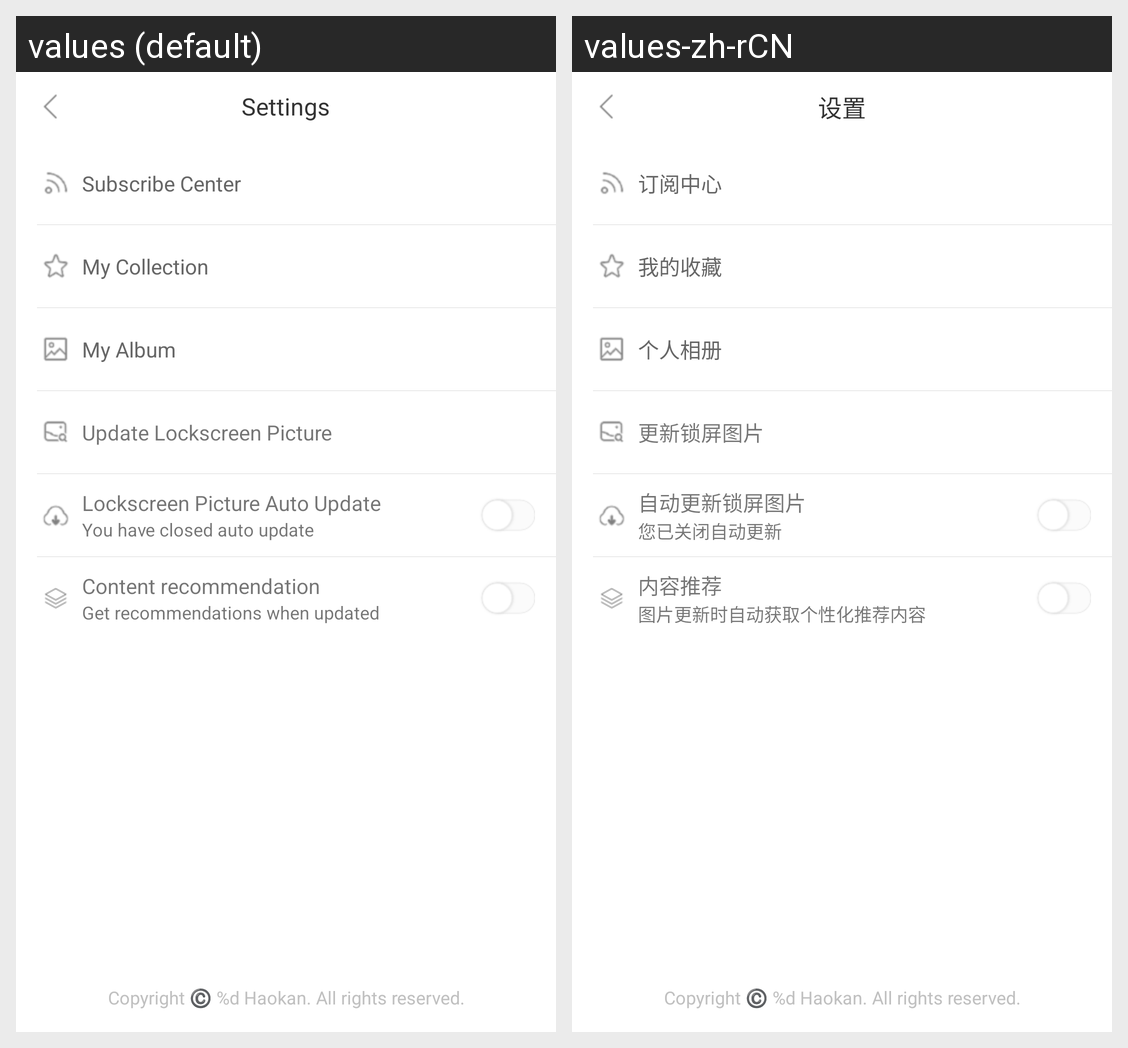

For this localized Android screen grid, give each drawn string resource with its value in every locale shown.
Android screen res/layout/activity_setting_lockscreen.xml rendered under 2 locales, left to right: values (default), values-zh-rCN. Device: Nexus 5 (rendered at 1080×1920; each locale shown at half size, 540×960, under a caption strip naming it); theme Theme.MaterialComponents.DayNight.NoActionBar.
Strings drawn on this screen, with the default value and each locale's value (text and hints the layout hard-codes, and strings that could not be matched under every locale, appear in the picture but are not listed):

settings
  values: Settings
  values-zh-rCN: 设置

app_copyright
  values: Copyright ©️ %d Haokan. All rights reserved.
  values-zh-rCN: Copyright ©️ %d Haokan. All rights reserved.

subscribe_center
  values: Subscribe Center
  values-zh-rCN: 订阅中心

my_collection
  values: My Collection
  values-zh-rCN: 我的收藏

personal_DCIM
  values: My Album
  values-zh-rCN: 个人相册

update_lockscreen_picture
  values: Update Lockscreen Picture
  values-zh-rCN: 更新锁屏图片

auto_update_lockscreen_picture
  values: Lockscreen Picture Auto Update
  values-zh-rCN: 自动更新锁屏图片

no_update_dialog
  values: You have closed auto update
  values-zh-rCN: 您已关闭自动更新

content_recommend
  values: Content recommendation
  values-zh-rCN: 内容推荐

auto_get_recommend_content
  values: Get recommendations when updated
  values-zh-rCN: 图片更新时自动获取个性化推荐内容
